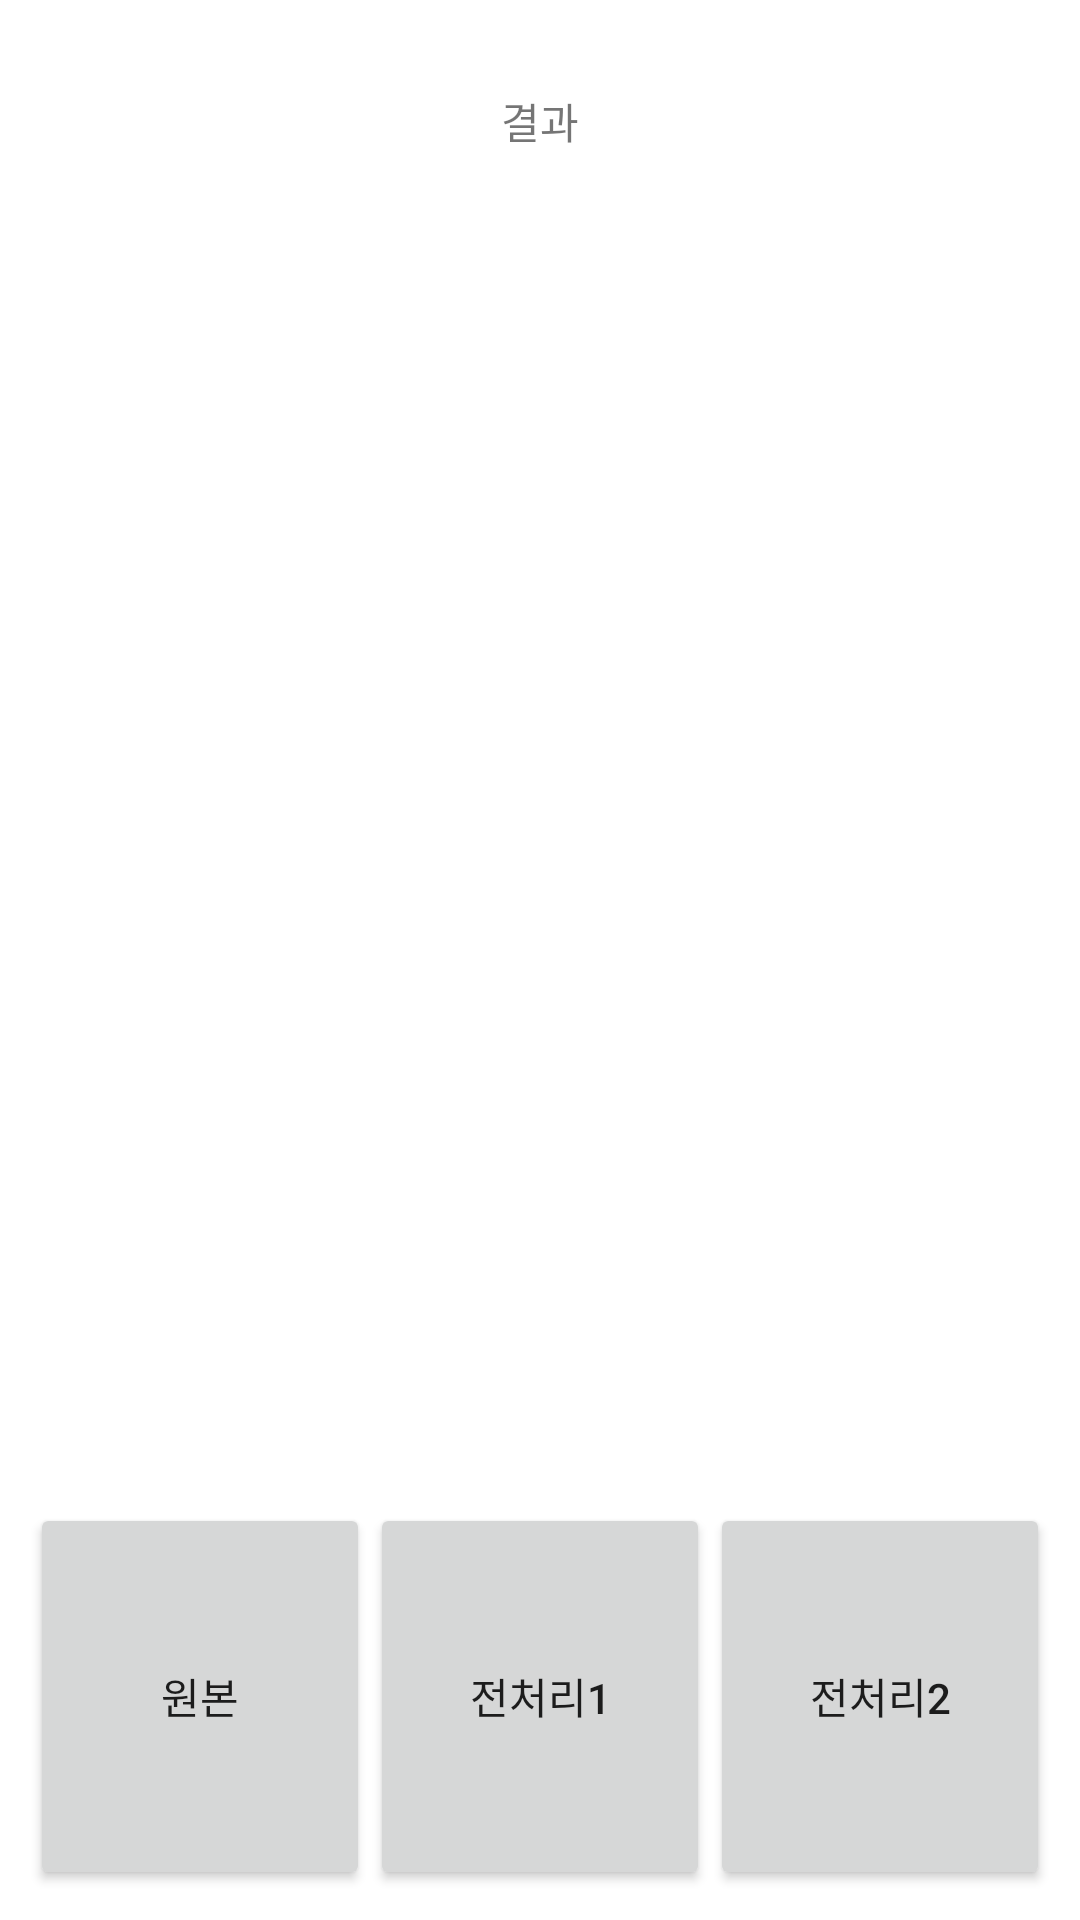

Layout XML and referenced resources for this Android screen:
<!-- AndroidManifest.xml: application theme Theme.ElectricityMeterOCR -->
<!-- res/layout/activity_preprocessing_image.xml -->
<?xml version="1.0" encoding="utf-8"?>
<LinearLayout xmlns:android="http://schemas.android.com/apk/res/android"
    xmlns:app="http://schemas.android.com/apk/res-auto"
    xmlns:tools="http://schemas.android.com/tools"
    android:layout_width="match_parent"
    android:layout_height="match_parent"
    tools:context=".PreprocessingImageActivity"
    android:orientation="vertical"
    android:padding="10dp">


    <TextView
        android:id="@+id/textView"
        android:layout_width="wrap_content"
        android:layout_height="wrap_content"
        android:layout_gravity="center"
        android:text="결과"
        android:layout_marginTop="20dp" />

    <ImageView
        android:id="@+id/imageView"
        android:layout_width="match_parent"
        android:layout_height="0dp"
        android:layout_weight="7"/>


    <LinearLayout
        android:layout_width="match_parent"
        android:layout_height="0dp"
        android:orientation="horizontal"
        android:layout_weight="2">

        <Button
            android:id="@+id/galleryBtn"
            android:layout_width="0dp"
            android:layout_height="match_parent"
            android:text="원본"
            android:layout_weight="1"
            />
        <Button
            android:id="@+id/cameraBtn"
            android:layout_width="0dp"
            android:layout_height="match_parent"
            android:layout_weight="1"
            android:text="전처리1"
            />
        <Button
            android:id="@+id/insertBtn"
            android:layout_width="0dp"
            android:layout_height="match_parent"
            android:layout_weight="1"
            android:text="전처리2"
            />
    </LinearLayout>



</LinearLayout>
<!-- resources referenced by this layout -->
<resources>
  <style name="Theme.ElectricityMeterOCR" parent="Theme.MaterialComponents.DayNight.DarkActionBar">
          
  
  
          <item name="colorPrimary">@color/teal_200</item>
          <item name="colorPrimaryVariant">@color/teal_700</item>
          <item name="colorOnPrimary">@color/white</item>
          
          <item name="colorSecondary">@color/teal_200</item>
          <item name="colorSecondaryVariant">@color/teal_700</item>
          <item name="colorOnSecondary">@color/black</item>
          
          <item name="android:statusBarColor" tools:targetApi="l">?attr/colorPrimaryVariant</item>
          
      </style>
  <!-- not gathered from this repository: default colours our renderer supplied (Android Studio template values) -->
  <color name="teal_200">#FF03DAC5</color>
  <color name="teal_700">#FF018786</color>
  <color name="black">#FF000000</color>
  <color name="white">#FFFFFFFF</color>
</resources>
